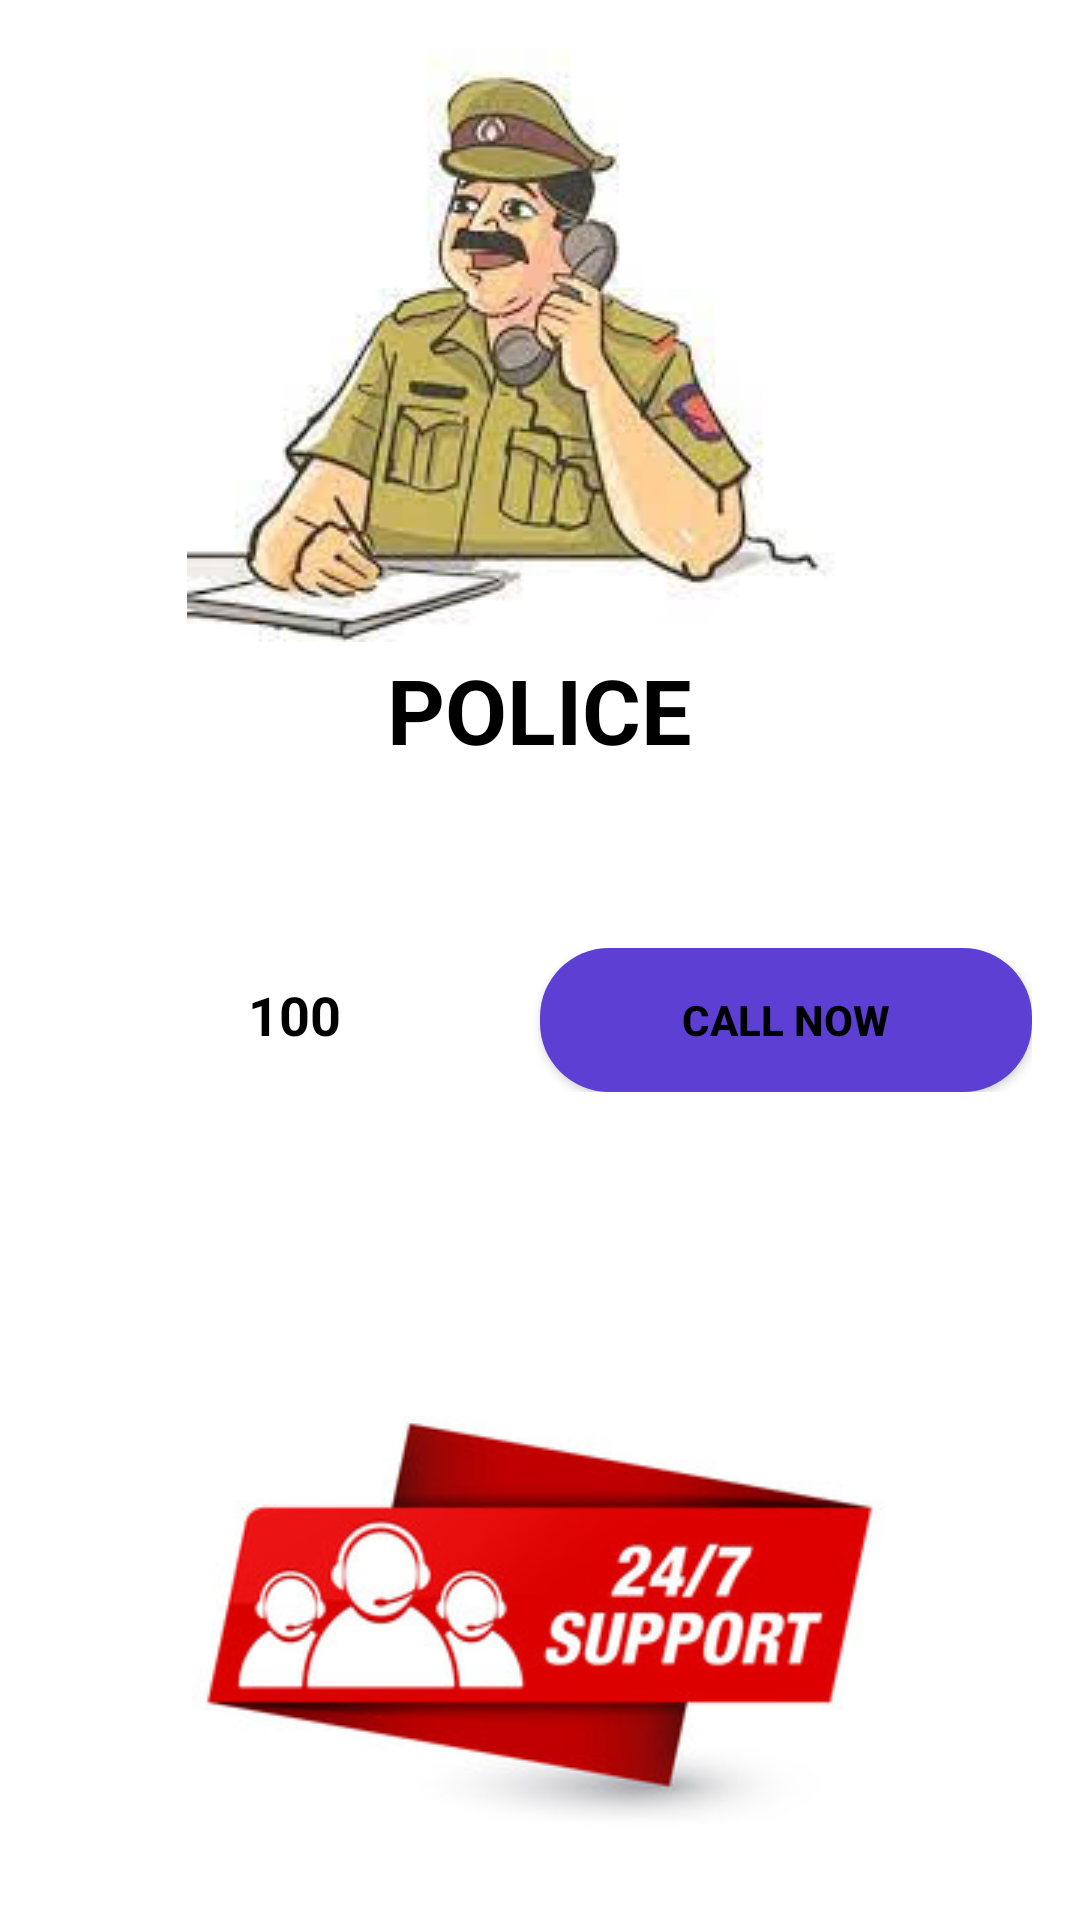

Produce the Android XML layout that renders to this screen, including the resource entries it uses.
<!-- AndroidManifest.xml: application theme Theme.RapidAid -->
<!-- res/layout/activity_police.xml -->
<?xml version="1.0" encoding="utf-8"?>
<RelativeLayout xmlns:android="http://schemas.android.com/apk/res/android"
    xmlns:app="http://schemas.android.com/apk/res-auto"
    xmlns:tools="http://schemas.android.com/tools"
    android:layout_width="match_parent"
    android:layout_height="match_parent"
    android:fitsSystemWindows="true"
    android:background="@color/white"
    tools:context=".Police">

    <ImageView
        android:id="@+id/policeimage"
        android:layout_width="wrap_content"
        android:layout_height="wrap_content"
        android:background="@drawable/police"
        android:layout_centerHorizontal="true"/>

    <TextView
        android:layout_width="wrap_content"
        android:layout_height="wrap_content"
        android:layout_alignBottom="@+id/policeimage"
        android:layout_centerHorizontal="true"
        android:layout_marginBottom="-43dp"
        android:text="POLICE"
        android:textColor="@color/black"
        android:textSize="30dp"
        android:textStyle="bold" />

    <LinearLayout
        android:layout_width="match_parent"
        android:layout_height="wrap_content"
        android:layout_marginTop="300dp"
        android:orientation="vertical">

        <LinearLayout
            android:layout_width="match_parent"
            android:layout_height="match_parent"
            android:orientation="horizontal"
            android:padding="16dp"
            android:weightSum="2">

            <TextView
                android:id="@+id/callTxt"
                android:layout_width="0dp"
                android:layout_height="wrap_content"
                android:layout_weight="1"
                android:gravity="center"
                android:text="100"
                android:textStyle="bold"
                android:textAppearance="@style/TextAppearance.AppCompat.Medium"
                android:textColor="@color/black">
            </TextView>

            <Button
                android:id="@+id/callButton"
                android:layout_width="0dp"
                android:layout_height="wrap_content"
                android:layout_weight="1"
                android:background="@drawable/rndbtn"
                android:text="Call Now"
                android:textColor="@color/black"
                android:textStyle="bold">
            </Button>
        </LinearLayout>

        <ImageView
            android:layout_width="wrap_content"
            android:layout_height="wrap_content"
            android:src="@drawable/new1"
            android:layout_marginTop="50dp"
            android:layout_gravity="center_horizontal"/>
    </LinearLayout>

</RelativeLayout>
<!-- resources referenced by this layout -->
<resources>
  <color name="black">#FF000000</color>
  <color name="white">#FFFFFFFF</color>
  <!-- drawable new1: jpg bitmap (drawable-v24, 20411 bytes) -->
  <!-- drawable police: jpg bitmap (drawable, 9377 bytes) -->
  <!-- drawable rndbtn (drawable) -->
  <?xml version="1.0" encoding="utf-8"?>
  
  <shape xmlns:android="http://schemas.android.com/apk/res/android" android:shape="rectangle">
  
      <solid android:color="@color/colorAccent"/>
      <corners android:bottomRightRadius="23dp"
          android:bottomLeftRadius="23dp"
          android:topLeftRadius="23dp"
          android:topRightRadius="23dp">
      </corners>
  
  </shape>
  <style name="Theme.RapidAid" parent="Theme.MaterialComponents.Light.NoActionBar.Bridge">
          
          <item name="colorPrimary">@color/colorAccent</item>
          <item name="colorPrimaryVariant">@color/purple_200</item>
          <item name="colorOnPrimary">@color/colorAccent</item>
          
          <item name="colorSecondary">@color/teal_200</item>
          <item name="colorSecondaryVariant">@color/teal_700</item>
          <item name="colorOnSecondary">@color/black</item>
          
          <item name="android:statusBarColor" tools:targetApi="l">?attr/colorPrimaryVariant</item>
          
      </style>
  <color name="colorAccent">#5D3FD3</color>
  <color name="purple_200">#FFBB86FC</color>
  <color name="teal_200">#FF03DAC5</color>
  <color name="teal_700">#FF018786</color>
</resources>
